Run: headless pygame with SDL's dummy video driver; simulated clock (each Clock.tick advances the game by its frame time, no real sleeping); random seed 0; keys injected as events and as key.get_pressed() state; no mouse input.
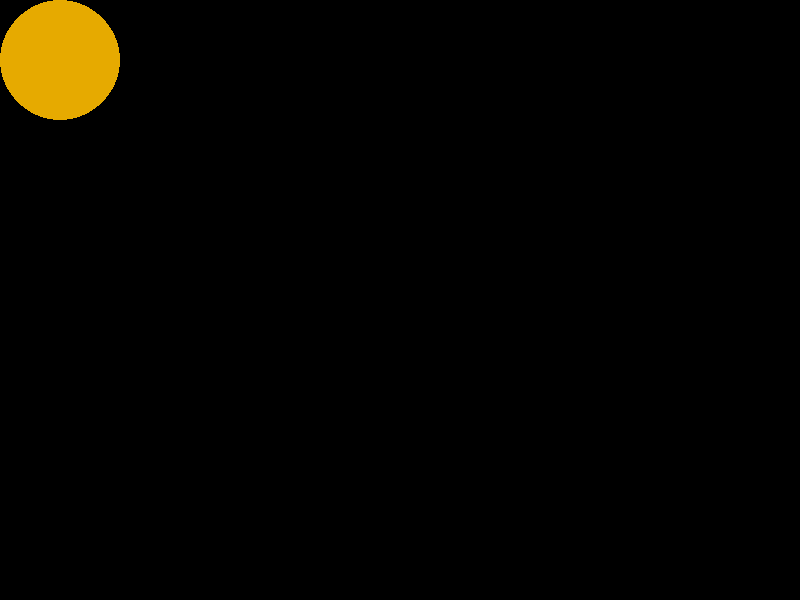
Frame 1 of 4 · flips 1–60 · no input
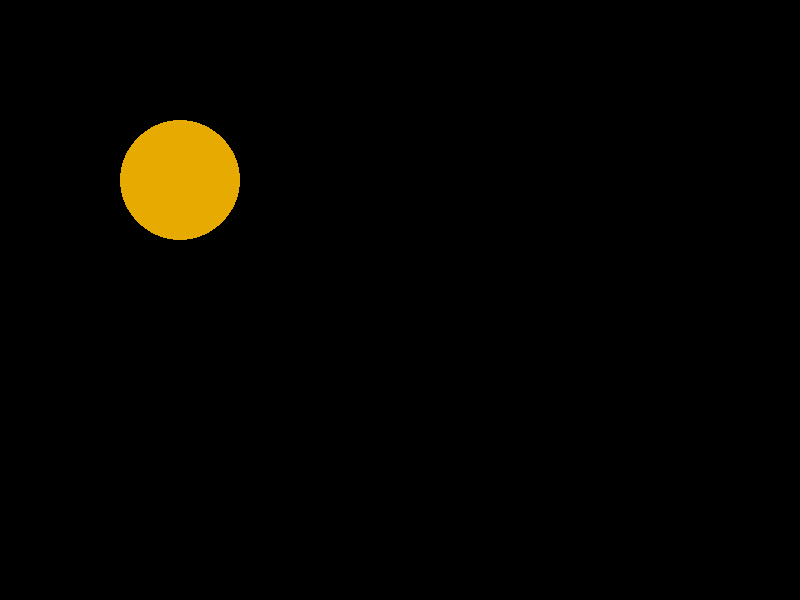
Frame 2 of 4 · flips 61–180 · tapped SPACE, RETURN · held RIGHT (→), D
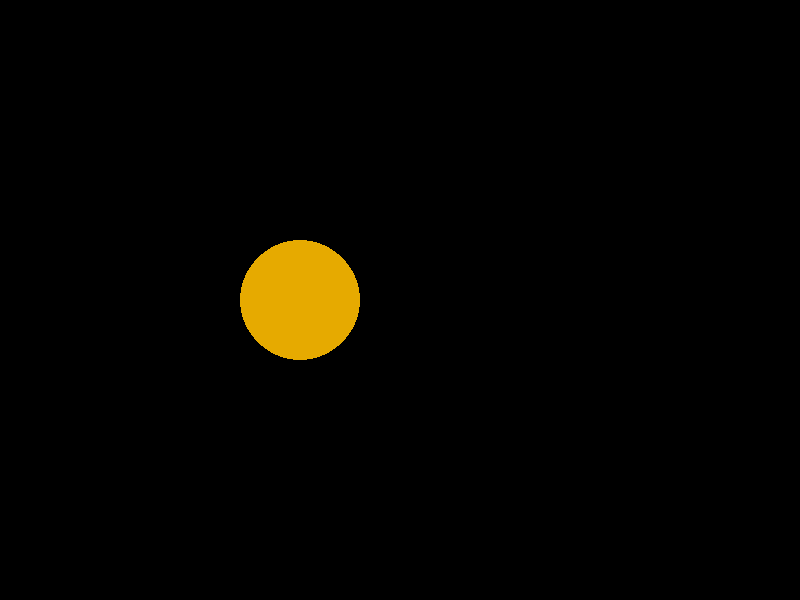
Frame 3 of 4 · flips 181–300 · held DOWN (↓), S
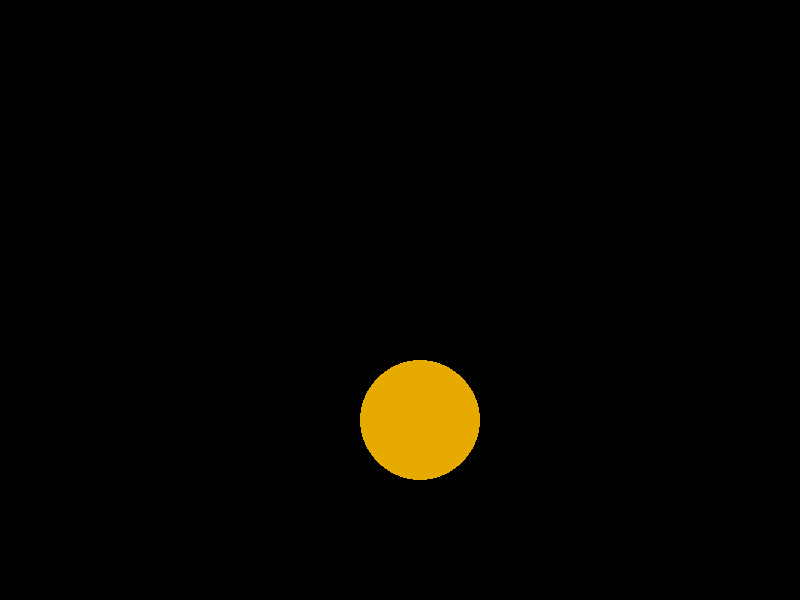
Frame 4 of 4 · flips 301–420 · held LEFT (←), A, UP (↑), W

The pygame program that drew these frames:

#!/usr/bin/env python

import pygame
from pygame.locals import*
from sys import exit

pygame.init()

screen = pygame.display.set_mode((800, 600),0,32)
color = (230,170,0)
radius = (60)

x = 0
y = 0

while True:
    for event in pygame.event.get():       
        if event.type == QUIT:
            pygame.quit()
            exit()

    x = x + 1
    y = y + 1

    screen.fill((0, 0, 0))
    pygame.draw.circle(screen,color,(x, y),radius)

    pygame.display.flip()
